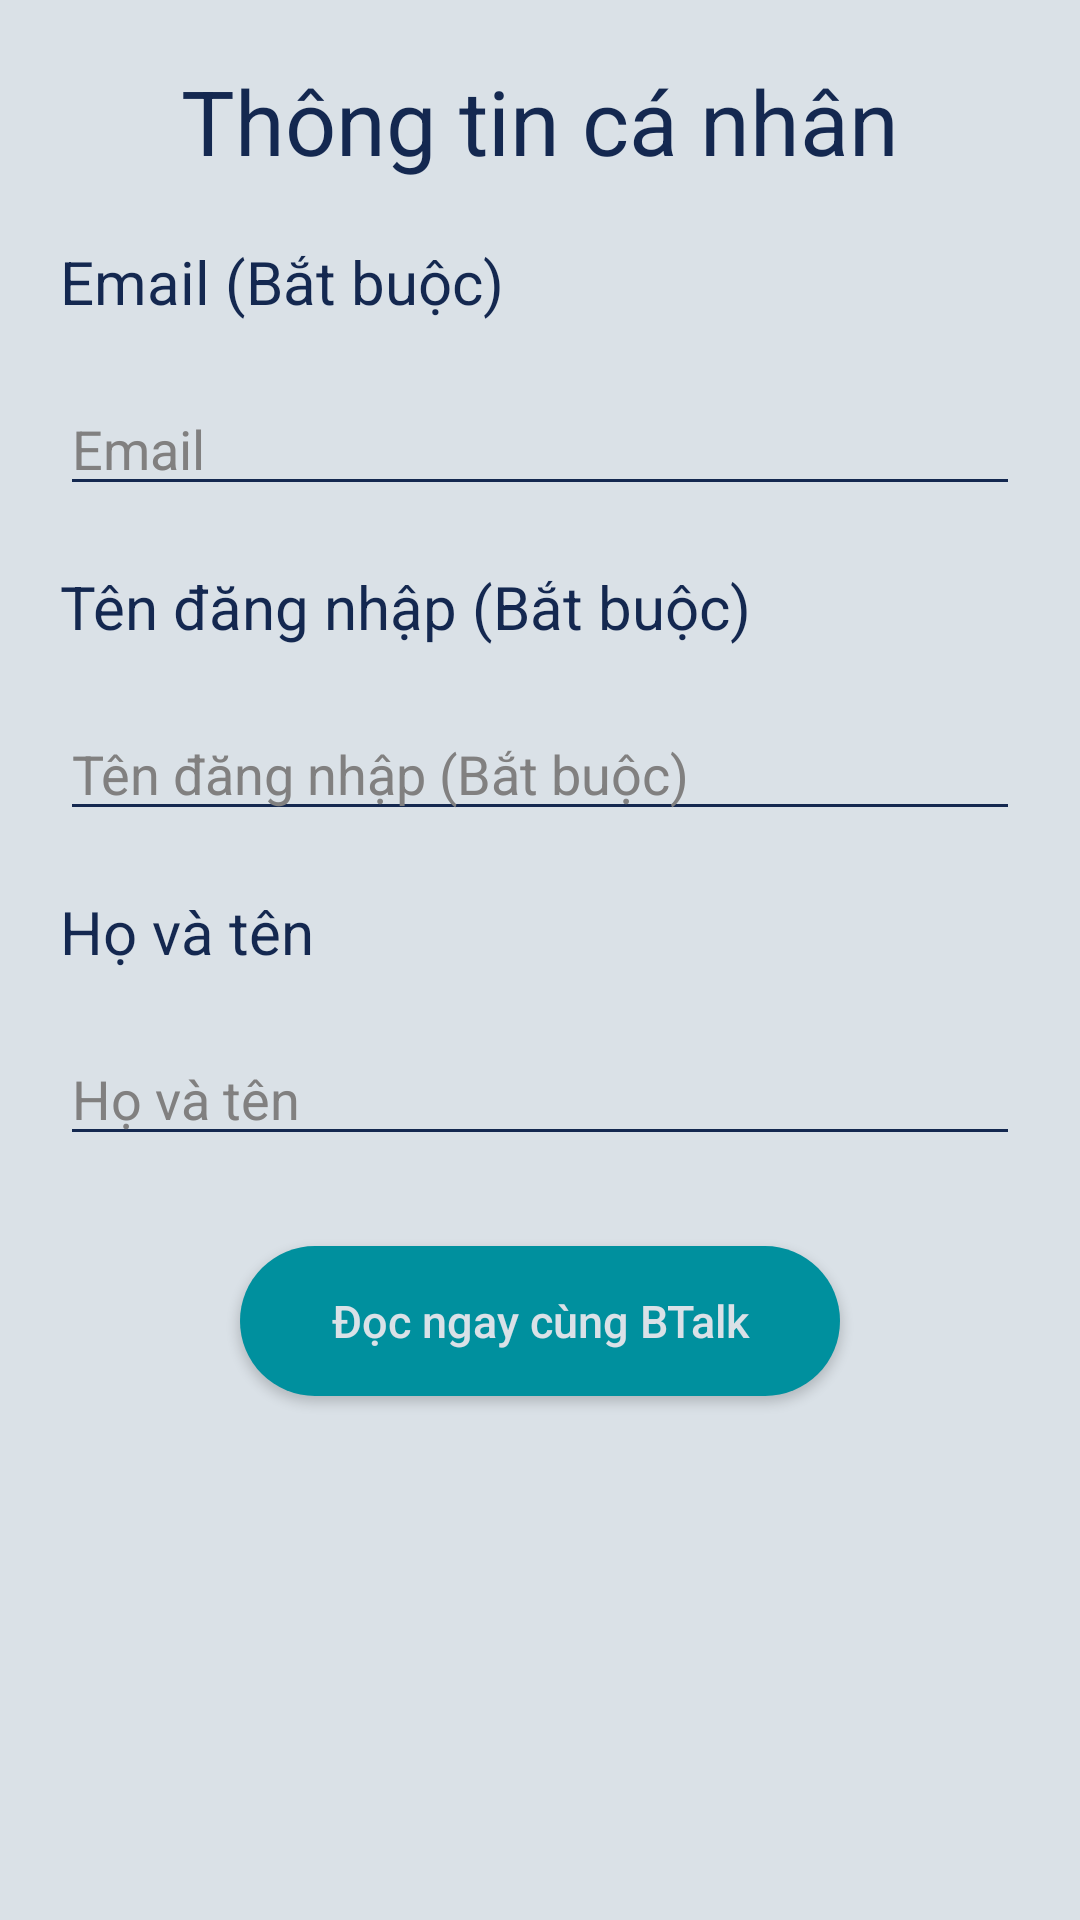

Android layout source for this screen:
<!-- AndroidManifest.xml: application theme Theme.FinalApp -->
<!-- res/layout/activity_information.xml -->
<?xml version="1.0" encoding="utf-8"?>
<LinearLayout xmlns:android="http://schemas.android.com/apk/res/android"
    xmlns:app="http://schemas.android.com/apk/res-auto"
    xmlns:tools="http://schemas.android.com/tools"
    android:layout_width="match_parent"
    android:layout_height="match_parent"
    tools:context=".InformationActivity"
    android:background="#DAE1E7"
    android:orientation="vertical"
    android:padding="20dp"
    android:layout_gravity="center">

    <TextView
        android:layout_width="match_parent"
        android:layout_height="wrap_content"
        android:text="Thông tin cá nhân"
        android:textSize="30dp"
        android:layout_gravity="center"
        android:gravity="center"
        android:textColor="@color/main_darkest"/>

    <TextView
        android:layout_width="match_parent"
        android:layout_height="wrap_content"
        android:layout_marginTop="20dp"
        android:text="Email (Bắt buộc)"
        android:textSize="20sp"
        android:textColor="@color/main_darkest"
        android:layout_marginBottom="20dp" />

    <EditText
        android:id="@+id/edt_mail"
        android:layout_width="match_parent"
        android:layout_height="wrap_content"
        android:hint="Email"
        android:textColorHint="#818080"
        android:backgroundTint="@color/main_darkest"
        android:textColor="@color/main_dark"
        android:maxLines="1"/>

    <TextView
        android:layout_width="match_parent"
        android:layout_height="wrap_content"
        android:layout_marginTop="20dp"
        android:text="Tên đăng nhập (Bắt buộc)"
        android:textSize="20sp"
        android:textColor="@color/main_darkest"
        android:layout_marginBottom="20dp" />

    <EditText
        android:id="@+id/edt_tdn"
        android:layout_width="match_parent"
        android:layout_height="wrap_content"
        android:hint="Tên đăng nhập (Bắt buộc)"
        android:textColorHint="#818080"
        android:backgroundTint="@color/main_darkest"
        android:textColor="@color/main_dark"
        android:maxLines="1"
        android:inputType="text"/>

    <TextView
        android:layout_width="match_parent"
        android:layout_height="wrap_content"
        android:layout_marginTop="20dp"
        android:text="Họ và tên"
        android:textSize="20sp"
        android:textColor="@color/main_darkest"
        android:layout_marginBottom="20dp"/>

    <EditText
        android:id="@+id/edt_name"
        android:layout_width="match_parent"
        android:layout_height="wrap_content"
        android:hint="Họ và tên"
        android:textColorHint="#818080"
        android:backgroundTint="@color/main_darkest"
        android:textColor="@color/main_dark"
        android:layout_marginBottom="30dp"
        android:maxLines="1"
        android:inputType="text"/>

    <androidx.appcompat.widget.AppCompatButton
        android:id="@+id/btn_toHome"
        android:layout_width="200dp"
        android:gravity="center"
        android:layout_gravity="center"
        android:layout_height="50dp"
        android:text="Đọc ngay cùng BTalk"
        android:background="@drawable/my_message"
        android:textColor="@color/main_lightest"
        android:textSize="15sp"
        android:textAllCaps="false"/>

    <ImageView
        android:layout_width="match_parent"
        android:layout_height="300dp"
        android:scaleType="centerCrop"
        android:layout_marginTop="40dp"
        android:src="@drawable/fulllogo"/>

    <TextView
        android:id="@+id/txt_false"
        android:layout_width="0dp"
        android:layout_height="0dp"/>

</LinearLayout>
<!-- resources referenced by this layout -->
<resources>
  <color name="main_dark">#27496D</color>
  <color name="main_darkest">#142850</color>
  <color name="main_lightest">#DAE1E7</color>
  <!-- drawable fulllogo: vector/xml drawable (drawable, 16165 chars, omitted) -->
  <!-- drawable my_message (drawable) -->
  <?xml version="1.0" encoding="utf-8"?>
  <shape xmlns:android="http://schemas.android.com/apk/res/android">
      <solid android:color="@color/main_light"/>
      <corners android:radius="30dp" />
  </shape>
  <style name="Theme.FinalApp" parent="Theme.MaterialComponents.DayNight.NoActionBar">
          
          <item name="colorPrimary">@color/purple_500</item>
          <item name="colorPrimaryVariant">@color/purple_700</item>
          <item name="colorOnPrimary">@color/white</item>
          
          <item name="colorSecondary">@color/teal_200</item>
          <item name="colorSecondaryVariant">@color/teal_700</item>
          <item name="colorOnSecondary">@color/black</item>
          
          <item name="android:statusBarColor" tools:targetApi="l">?attr/colorPrimaryVariant</item>
          
      </style>
  <color name="main_light">#00909E</color>
  <color name="purple_500">#FF6200EE</color>
  <color name="purple_700">#FF3700B3</color>
  <color name="white">#FFFFFFFF</color>
  <color name="teal_200">#FF03DAC5</color>
  <color name="teal_700">#FF018786</color>
  <color name="black">#FF000000</color>
</resources>
